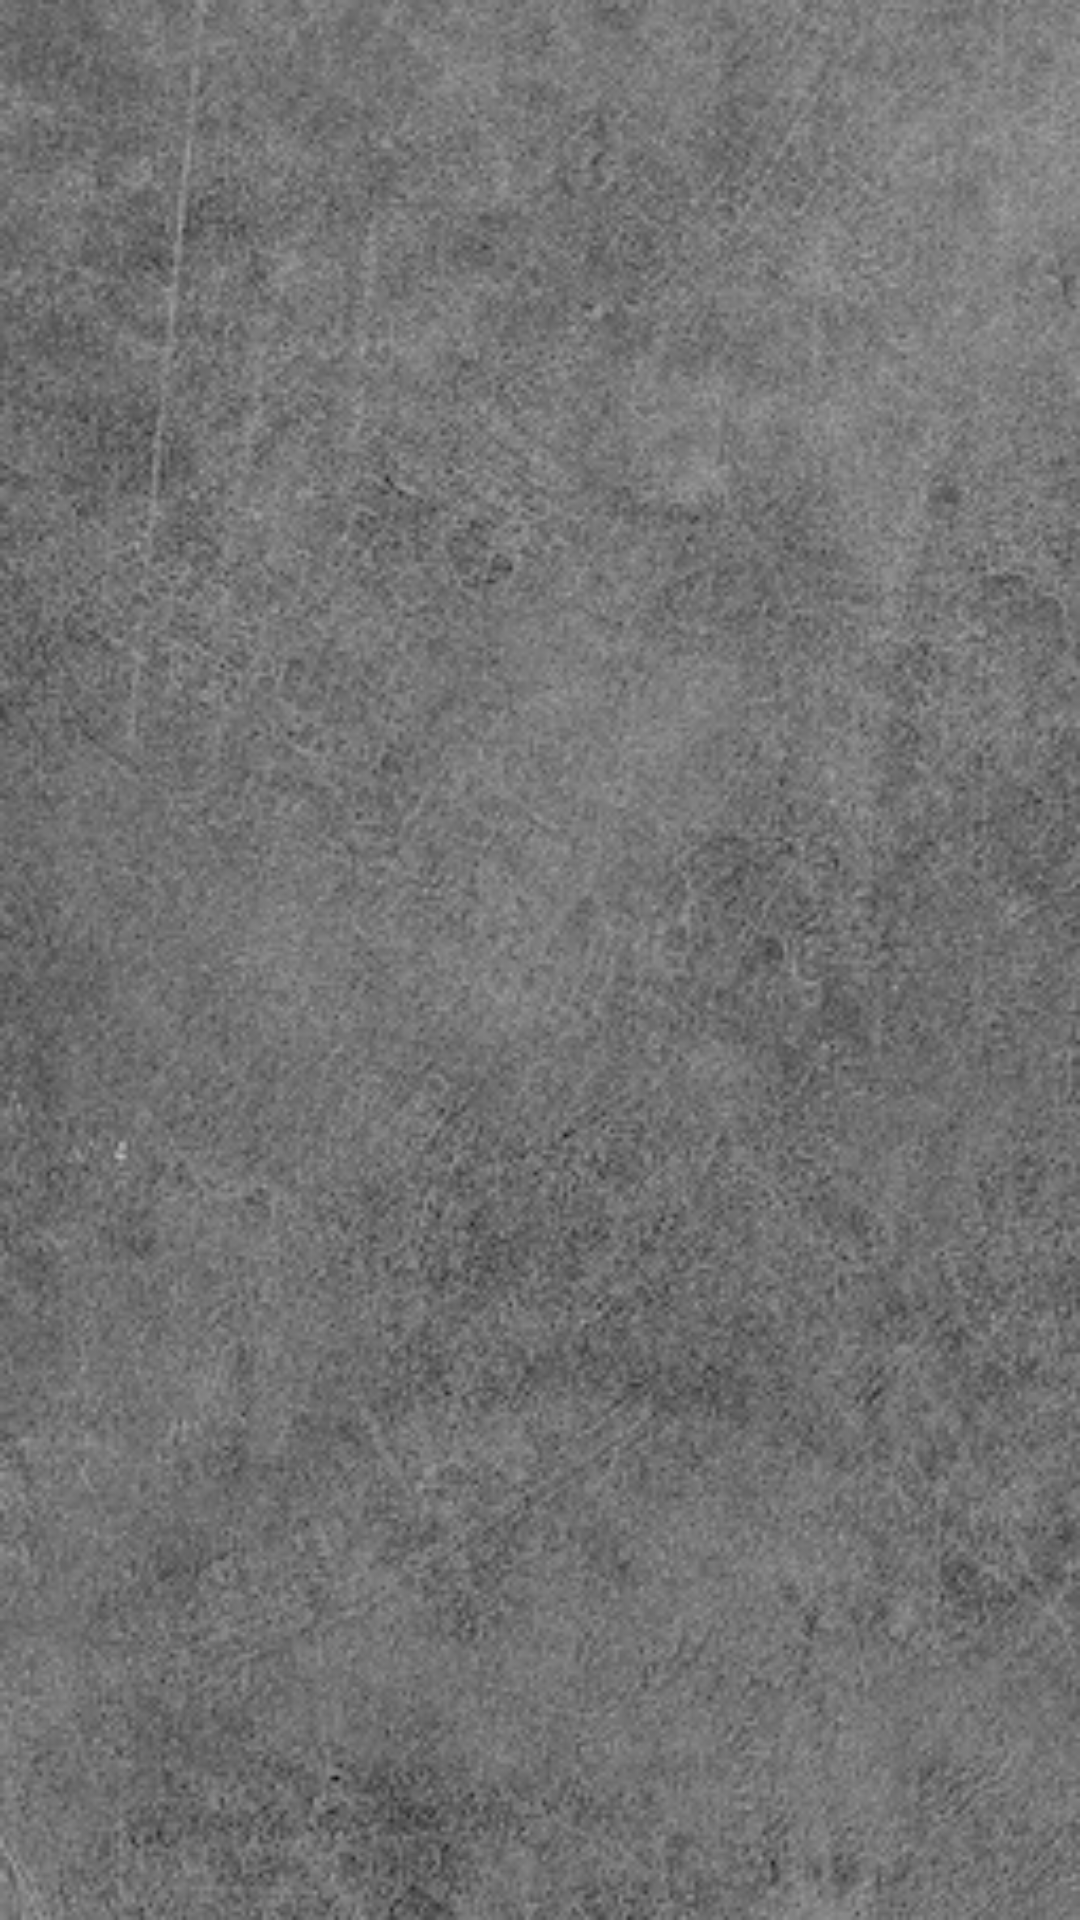

Write the Android layout XML for this screen, with the resource values it uses.
<!-- AndroidManifest.xml: application theme Theme.MyApplication -->
<!-- res/layout/activity_second.xml -->
<?xml version="1.0" encoding="utf-8"?>
<androidx.constraintlayout.widget.ConstraintLayout xmlns:android="http://schemas.android.com/apk/res/android"
    xmlns:app="http://schemas.android.com/apk/res-auto"
    xmlns:tools="http://schemas.android.com/tools"
    android:layout_width="match_parent"
    android:layout_height="match_parent"
    android:background="@drawable/stone_back"
    tools:context=".SecondActivity">

    <androidx.recyclerview.widget.RecyclerView
        android:id="@+id/idRecyclerViewS"
        android:layout_width="match_parent"
        android:layout_height="match_parent" />
</androidx.constraintlayout.widget.ConstraintLayout>
<!-- resources referenced by this layout -->
<resources>
  <!-- drawable stone_back: png bitmap (drawable, 156546 bytes) -->
  <style name="Theme.MyApplication" parent="Theme.MaterialComponents.DayNight.DarkActionBar">
          
          <item name="colorPrimary">#2B2B2B</item>
          <item name="colorPrimaryVariant">#000000</item>
          <item name="colorOnPrimary">@color/white</item>
          
          <item name="colorSecondary">@color/teal_200</item>
          <item name="colorSecondaryVariant">@color/teal_700</item>
          <item name="colorOnSecondary">@color/black</item>
          
          <item name="android:statusBarColor">?attr/colorPrimaryVariant</item>
          
      </style>
  <!-- not gathered from this repository: default colours our renderer supplied (Android Studio template values) -->
  <color name="teal_200">#FF03DAC5</color>
  <color name="teal_700">#FF018786</color>
  <color name="black">#FF000000</color>
  <color name="white">#FFFFFFFF</color>
</resources>
